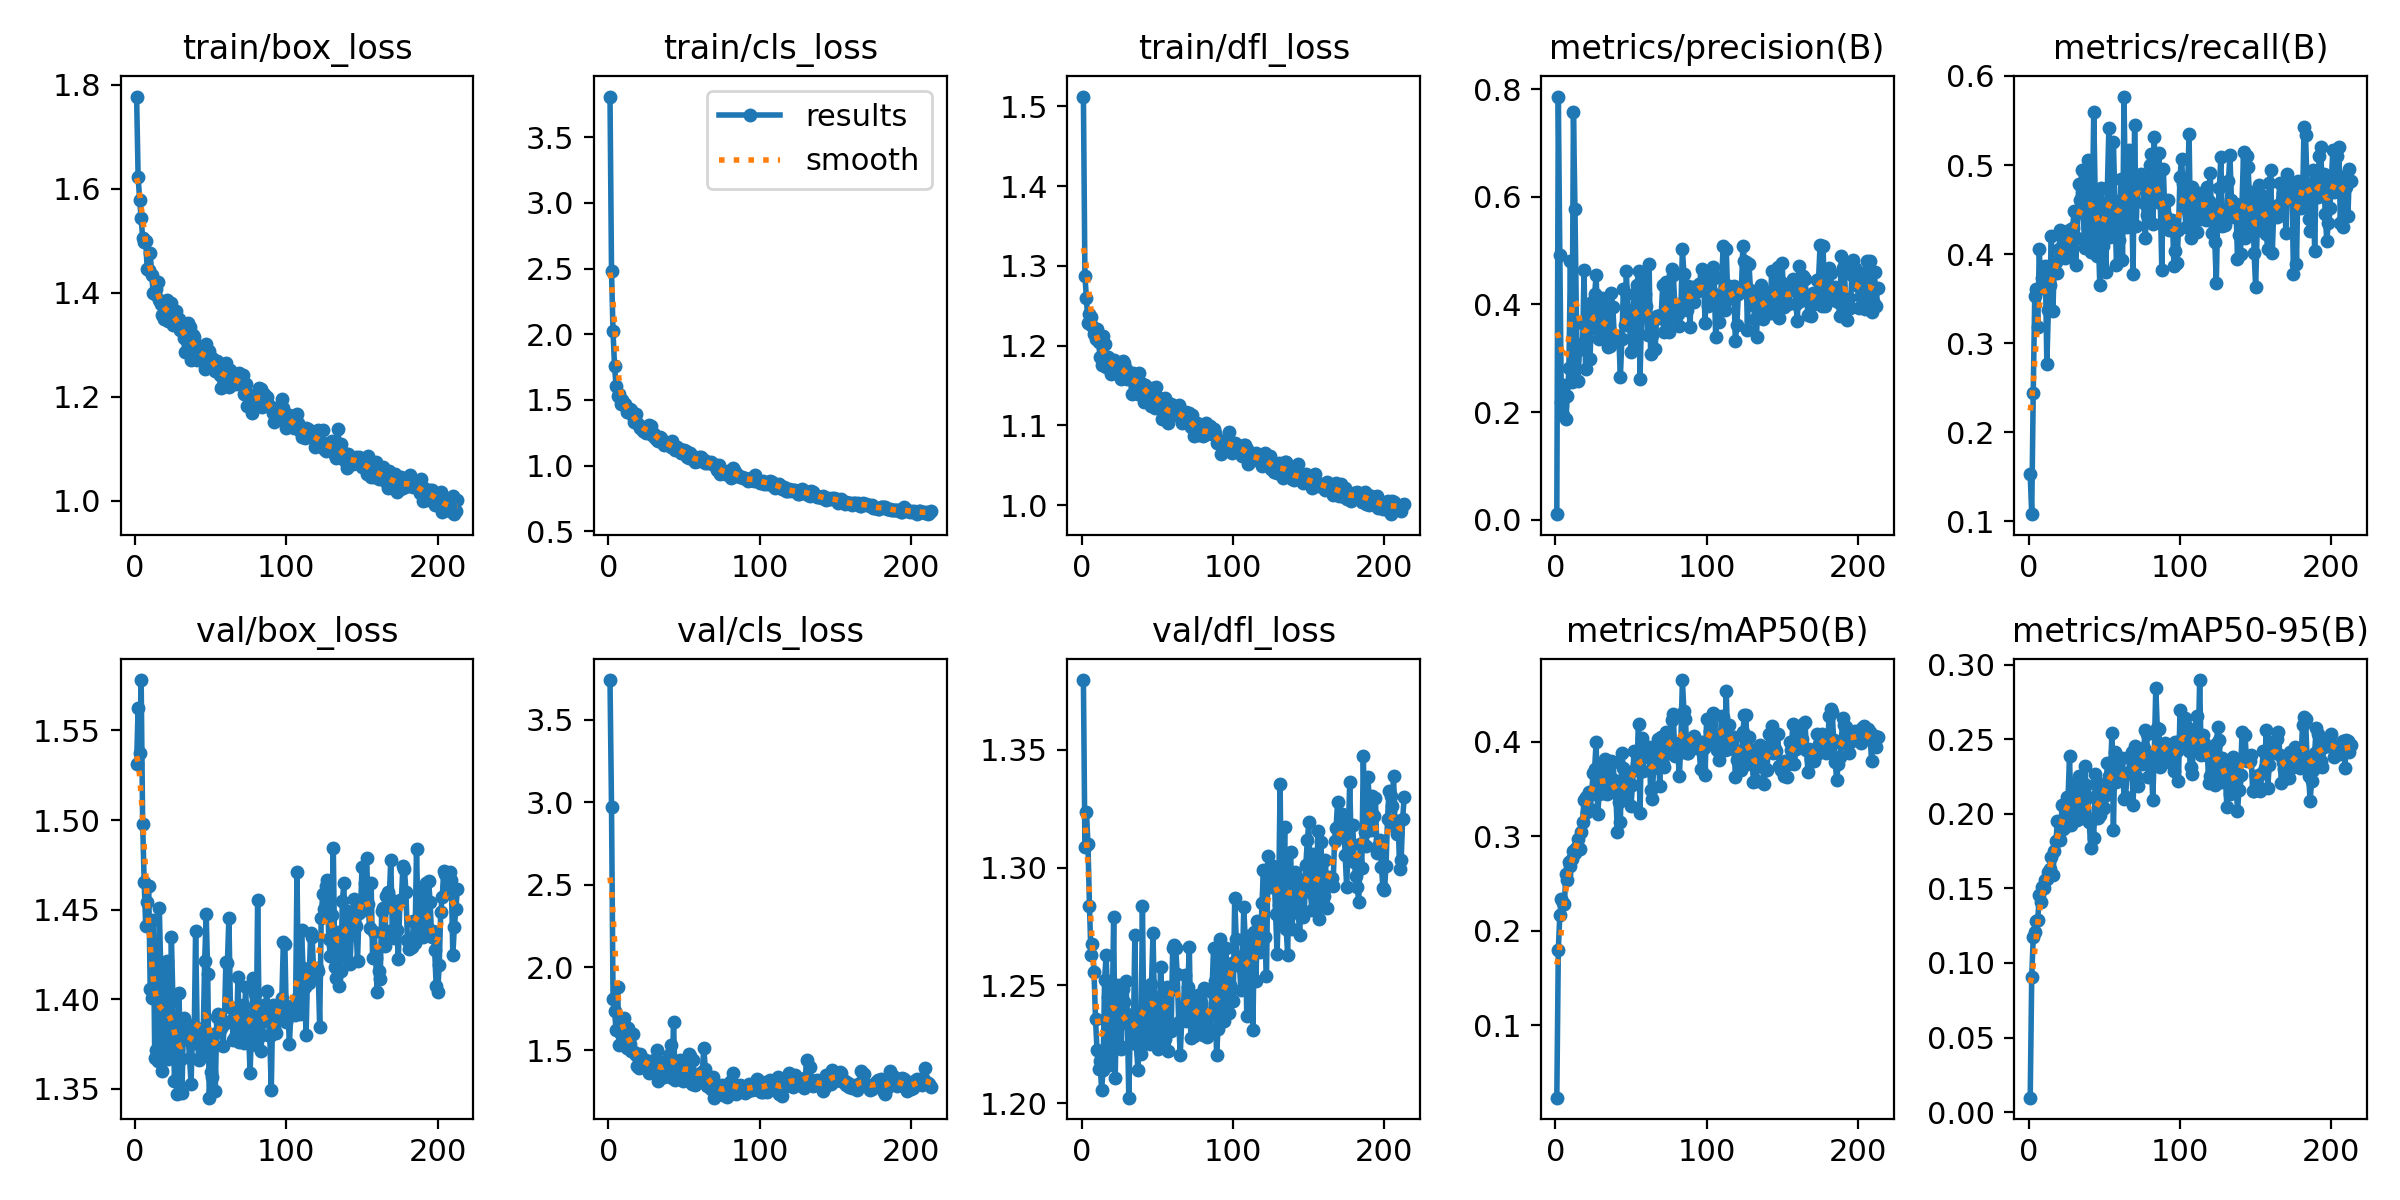

Source data for this figure (header and first rows):
epoch, train/box_loss, train/cls_loss, train/dfl_loss, metrics/precision(B), metrics/recall(B), metrics/mAP50(B), metrics/mAP50-95(B), val/box_loss, val/cls_loss, val/dfl_loss, lr/pg0, lr/pg1, lr/pg2
1, 1.777, 3.808, 1.512, 0.01005, 0.153, 0.02309, 0.00971, 1.531, 3.74, 1.38, 0.000225, 0.000225, 0.000225
2, 1.623, 2.479, 1.288, 0.7866, 0.1081, 0.1795, 0.09067, 1.562, 2.969, 1.309, 0.000461, 0.000461, 0.000461
3, 1.579, 2.021, 1.259, 0.4915, 0.244, 0.217, 0.1171, 1.537, 1.81, 1.324, 0.0006954, 0.0006954, 0.0006954
4, 1.543, 1.756, 1.228, 0.2184, 0.3534, 0.2338, 0.1205, 1.578, 1.739, 1.31, 0.0009282, 0.0009282, 0.0009282
5, 1.506, 1.607, 1.239, 0.1953, 0.3604, 0.2297, 0.1278, 1.498, 1.62, 1.284, 0.001159, 0.001159, 0.001159
6, 1.498, 1.532, 1.236, 0.2498, 0.3185, 0.2282, 0.129, 1.465, 1.884, 1.263, 0.001229, 0.001229, 0.001229
7, 1.5, 1.549, 1.225, 0.1872, 0.4057, 0.2602, 0.1453, 1.441, 1.528, 1.268, 0.001229, 0.001229, 0.001229
8, 1.446, 1.471, 1.215, 0.23, 0.3616, 0.2534, 0.1406, 1.454, 1.596, 1.256, 0.001225, 0.001225, 0.001225
9, 1.444, 1.5, 1.208, 0.2811, 0.3735, 0.2732, 0.1506, 1.463, 1.631, 1.236, 0.001221, 0.001221, 0.001221
10, 1.476, 1.472, 1.221, 0.4802, 0.3779, 0.2686, 0.15, 1.405, 1.696, 1.223, 0.001217, 0.001217, 0.001217
11, 1.433, 1.466, 1.204, 0.2562, 0.3861, 0.2757, 0.1555, 1.401, 1.645, 1.215, 0.001213, 0.001213, 0.001213
12, 1.399, 1.409, 1.186, 0.7575, 0.2767, 0.284, 0.1563, 1.444, 1.51, 1.218, 0.001209, 0.001209, 0.001209
13, 1.397, 1.41, 1.175, 0.5773, 0.3375, 0.2818, 0.1611, 1.367, 1.632, 1.206, 0.001205, 0.001205, 0.001205
14, 1.408, 1.433, 1.212, 0.3647, 0.3652, 0.2875, 0.1627, 1.372, 1.537, 1.214, 0.0012, 0.0012, 0.0012
15, 1.421, 1.427, 1.202, 0.2575, 0.4207, 0.2974, 0.1711, 1.366, 1.494, 1.252, 0.001196, 0.001196, 0.001196
16, 1.387, 1.381, 1.173, 0.3167, 0.3367, 0.2864, 0.1588, 1.451, 1.596, 1.263, 0.001192, 0.001192, 0.001192
17, 1.378, 1.332, 1.186, 0.3263, 0.3923, 0.3045, 0.1749, 1.415, 1.491, 1.245, 0.001188, 0.001188, 0.001188
18, 1.357, 1.396, 1.18, 0.3165, 0.3911, 0.3151, 0.1817, 1.36, 1.467, 1.216, 0.001184, 0.001184, 0.001184
19, 1.349, 1.325, 1.164, 0.4634, 0.3794, 0.3385, 0.1953, 1.394, 1.406, 1.242, 0.00118, 0.00118, 0.00118
20, 1.376, 1.31, 1.177, 0.2801, 0.4061, 0.3419, 0.1944, 1.379, 1.392, 1.236, 0.001176, 0.001176, 0.001176
21, 1.387, 1.285, 1.181, 0.3353, 0.427, 0.3261, 0.1824, 1.421, 1.473, 1.279, 0.001172, 0.001172, 0.001172
22, 1.347, 1.297, 1.175, 0.3869, 0.4073, 0.3472, 0.2055, 1.366, 1.445, 1.211, 0.001167, 0.001167, 0.001167
23, 1.364, 1.263, 1.177, 0.2995, 0.399, 0.329, 0.1899, 1.383, 1.443, 1.246, 0.001163, 0.001163, 0.001163
24, 1.38, 1.257, 1.172, 0.4037, 0.3957, 0.3453, 0.1912, 1.435, 1.438, 1.25, 0.001159, 0.001159, 0.001159
25, 1.339, 1.25, 1.171, 0.3566, 0.4257, 0.3672, 0.2113, 1.399, 1.424, 1.224, 0.001155, 0.001155, 0.001155
26, 1.341, 1.276, 1.158, 0.419, 0.4059, 0.3718, 0.2102, 1.355, 1.436, 1.223, 0.001151, 0.001151, 0.001151
27, 1.365, 1.308, 1.181, 0.4542, 0.3995, 0.4001, 0.239, 1.372, 1.362, 1.248, 0.001147, 0.001147, 0.001147
28, 1.351, 1.304, 1.178, 0.3561, 0.4286, 0.3232, 0.1925, 1.347, 1.379, 1.243, 0.001143, 0.001143, 0.001143
29, 1.35, 1.235, 1.171, 0.3357, 0.4288, 0.3445, 0.2007, 1.403, 1.409, 1.252, 0.001139, 0.001139, 0.001139
30, 1.329, 1.238, 1.158, 0.3415, 0.4481, 0.3527, 0.2041, 1.366, 1.437, 1.238, 0.001135, 0.001135, 0.001135
31, 1.328, 1.211, 1.161, 0.4123, 0.3874, 0.3777, 0.2211, 1.348, 1.383, 1.202, 0.00113, 0.00113, 0.00113
32, 1.314, 1.198, 1.16, 0.3498, 0.4187, 0.3459, 0.1955, 1.389, 1.499, 1.233, 0.001126, 0.001126, 0.001126
33, 1.285, 1.191, 1.139, 0.394, 0.4789, 0.3815, 0.2254, 1.378, 1.311, 1.226, 0.001122, 0.001122, 0.001122
34, 1.308, 1.22, 1.165, 0.3497, 0.4608, 0.3445, 0.202, 1.382, 1.404, 1.227, 0.001118, 0.001118, 0.001118
35, 1.342, 1.209, 1.161, 0.3218, 0.4946, 0.3511, 0.1973, 1.379, 1.427, 1.272, 0.001114, 0.001114, 0.001114
36, 1.334, 1.175, 1.16, 0.3236, 0.4501, 0.3522, 0.208, 1.367, 1.38, 1.225, 0.00111, 0.00111, 0.00111
37, 1.272, 1.159, 1.139, 0.4209, 0.4068, 0.38, 0.2318, 1.353, 1.336, 1.214, 0.001106, 0.001106, 0.001106
38, 1.318, 1.176, 1.166, 0.3961, 0.4433, 0.3789, 0.2191, 1.385, 1.361, 1.231, 0.001102, 0.001102, 0.001102
39, 1.315, 1.173, 1.154, 0.3421, 0.506, 0.3598, 0.2112, 1.375, 1.411, 1.221, 0.001097, 0.001097, 0.001097
40, 1.294, 1.156, 1.152, 0.3382, 0.4583, 0.3455, 0.1946, 1.438, 1.468, 1.284, 0.001093, 0.001093, 0.001093
41, 1.271, 1.141, 1.13, 0.3417, 0.4026, 0.3049, 0.1774, 1.384, 1.533, 1.23, 0.001089, 0.001089, 0.001089
42, 1.299, 1.186, 1.15, 0.3397, 0.4432, 0.3366, 0.1956, 1.366, 1.331, 1.226, 0.001085, 0.001085, 0.001085
43, 1.278, 1.141, 1.143, 0.2645, 0.56, 0.3156, 0.1835, 1.374, 1.668, 1.249, 0.001081, 0.001081, 0.001081
44, 1.281, 1.116, 1.138, 0.3352, 0.4617, 0.3881, 0.2268, 1.369, 1.321, 1.243, 0.001077, 0.001077, 0.001077
45, 1.28, 1.141, 1.143, 0.4286, 0.3982, 0.372, 0.2212, 1.379, 1.337, 1.225, 0.001073, 0.001073, 0.001073
46, 1.254, 1.122, 1.124, 0.362, 0.4204, 0.341, 0.1969, 1.422, 1.39, 1.251, 0.001069, 0.001069, 0.001069
47, 1.301, 1.125, 1.146, 0.462, 0.365, 0.3495, 0.1991, 1.447, 1.44, 1.272, 0.001064, 0.001064, 0.001064
48, 1.288, 1.097, 1.122, 0.3688, 0.4743, 0.3682, 0.2074, 1.414, 1.411, 1.241, 0.00106, 0.00106, 0.00106
49, 1.287, 1.109, 1.148, 0.3654, 0.4089, 0.3565, 0.218, 1.345, 1.311, 1.23, 0.001056, 0.001056, 0.001056
50, 1.259, 1.123, 1.133, 0.3125, 0.4552, 0.3317, 0.2039, 1.359, 1.343, 1.223, 0.001052, 0.001052, 0.001052
51, 1.275, 1.113, 1.134, 0.3878, 0.3802, 0.3541, 0.2125, 1.356, 1.422, 1.229, 0.001048, 0.001048, 0.001048
52, 1.259, 1.067, 1.133, 0.4199, 0.4745, 0.3903, 0.2343, 1.381, 1.317, 1.258, 0.001044, 0.001044, 0.001044
53, 1.25, 1.056, 1.108, 0.3328, 0.5421, 0.3707, 0.2253, 1.349, 1.478, 1.246, 0.00104, 0.00104, 0.00104
54, 1.269, 1.094, 1.131, 0.4363, 0.4189, 0.3763, 0.2245, 1.39, 1.466, 1.246, 0.001035, 0.001035, 0.001035
55, 1.259, 1.072, 1.135, 0.4619, 0.4533, 0.4187, 0.2544, 1.392, 1.292, 1.228, 0.001031, 0.001031, 0.001031
56, 1.242, 1.048, 1.11, 0.2611, 0.5262, 0.3246, 0.1893, 1.384, 1.443, 1.249, 0.001027, 0.001027, 0.001027
57, 1.216, 1.026, 1.103, 0.3786, 0.4592, 0.4045, 0.2412, 1.384, 1.289, 1.222, 0.001023, 0.001023, 0.001023
58, 1.234, 1.044, 1.112, 0.4558, 0.3879, 0.3692, 0.2213, 1.374, 1.352, 1.248, 0.001019, 0.001019, 0.001019
59, 1.256, 1.037, 1.127, 0.4189, 0.4239, 0.3922, 0.2359, 1.386, 1.321, 1.231, 0.001015, 0.001015, 0.001015
60, 1.264, 1.068, 1.124, 0.3964, 0.4158, 0.3891, 0.2357, 1.421, 1.334, 1.266, 0.001011, 0.001011, 0.001011
... 153 more rows
